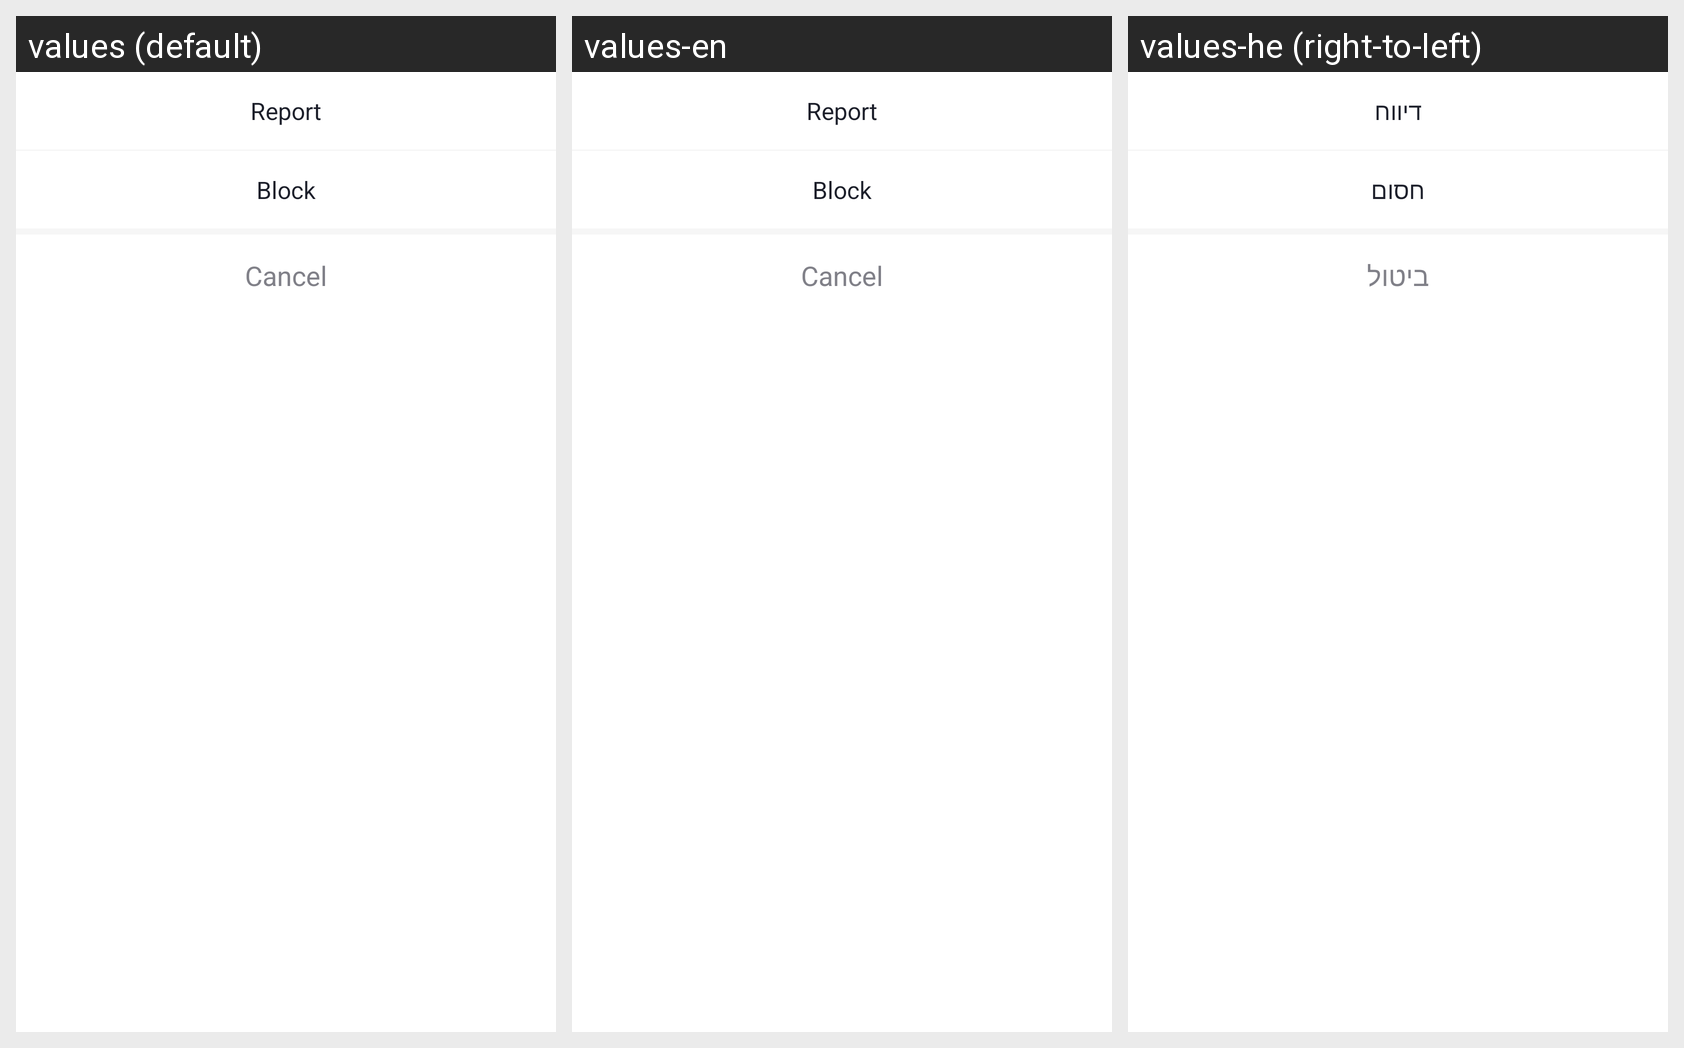

The Android screen above is rendered under several locales of the same app. Produce the string resources it draws, with the default and per-locale values.
Android screen res/layout/base_dialog_report.xml rendered under 3 locales, left to right: values (default), values-en, values-he (right-to-left). Device: Nexus 5 (rendered at 1080×1920; each locale shown at half size, 540×960, under a caption strip naming it); theme AppTheme.
Other locales in the repository, not shown: values-de, values-iw, values-sv.
Strings drawn on this screen, with the default value and each locale's value (text and hints the layout hard-codes, and strings that could not be matched under every locale, appear in the picture but are not listed):

re_report
  values: Report
  values-en: Report
  values-he: דיווח

re_block
  values: Block
  values-en: Block
  values-he: חסום

base_cancel
  values: Cancel
  values-en: Cancel
  values-he: ביטול
